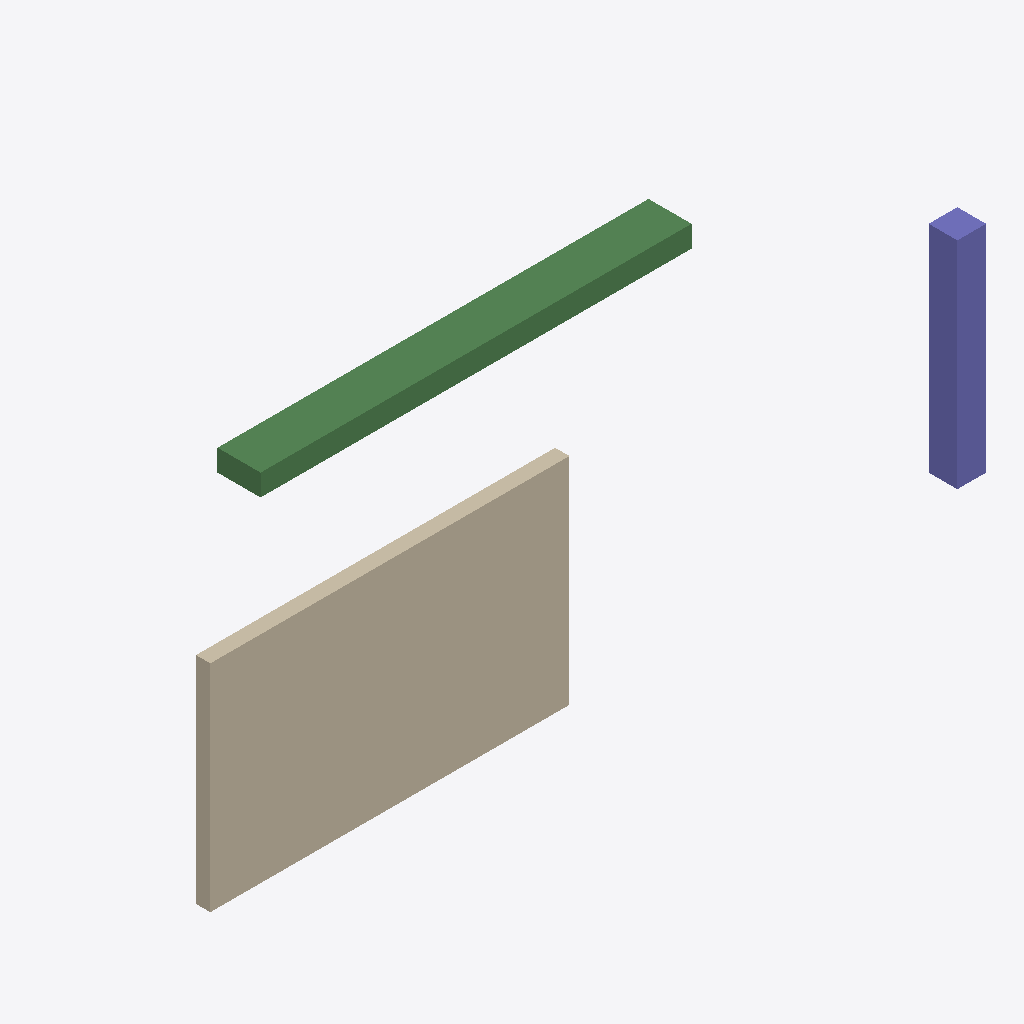
Isometric view of an IFC building model (IFC-SPF (STEP), schema IFC4, length unit metre), seen from the south-west, elements coloured by IFC class: 1 wall (beige), 1 beam (green), 1 column (violet).
Extent 10.7 m × 2.5 m × 3.1 m (x, y, z). Storeys (1): Tang 1 at 0.00 m. Elements (3): 1 IfcBeam, 1 IfcColumn, 1 IfcWall.

HEADER;
FILE_DESCRIPTION(('ViewDefinition [ReferenceView]'),'2;1');
FILE_NAME('sample.ifc','2026-09-17T00:00:00',('QLDA'),('QLDA'),'hand-written','Autodesk Revit 2024 (test fixture)','');
FILE_SCHEMA(('IFC4'));
ENDSEC;
DATA;
#1=IFCPROJECT('0YvctVUKr0kugbFTf53O9L',$,'Du an mau duong sat',$,$,$,$,(#12),#7);
#21=IFCSITE('1YvctVUKr0kugbFTf53O9L',$,'Khu dat',$,$,#20,$,$,.ELEMENT.,$,$,$,$,$);
#23=IFCBUILDING('2YvctVUKr0kugbFTf53O9L',$,'Nha ga A',$,$,#22,$,$,.ELEMENT.,$,$,$);
#25=IFCBUILDINGSTOREY('3YvctVUKr0kugbFTf53O9L',$,'Tang 1',$,$,#24,$,$,.ELEMENT.,0.0);
#35=IFCWALL('7YvctVUKr0kugbFTf53O9L',$,'Tuong BTCT T1',$,$,#34,#33,'W-01',.STANDARD.);
#47=IFCBEAM('8YvctVUKr0kugbFTf53O9L',$,'Dam D1 300x600',$,$,#46,#45,'B-01',.BEAM.);
#58=IFCCOLUMN('KYvctVUKr0kugbFTf53O9L',$,'Cot C1 Đầu',$,$,#57,#54,'C-01',.COLUMN.);
ENDSEC;
